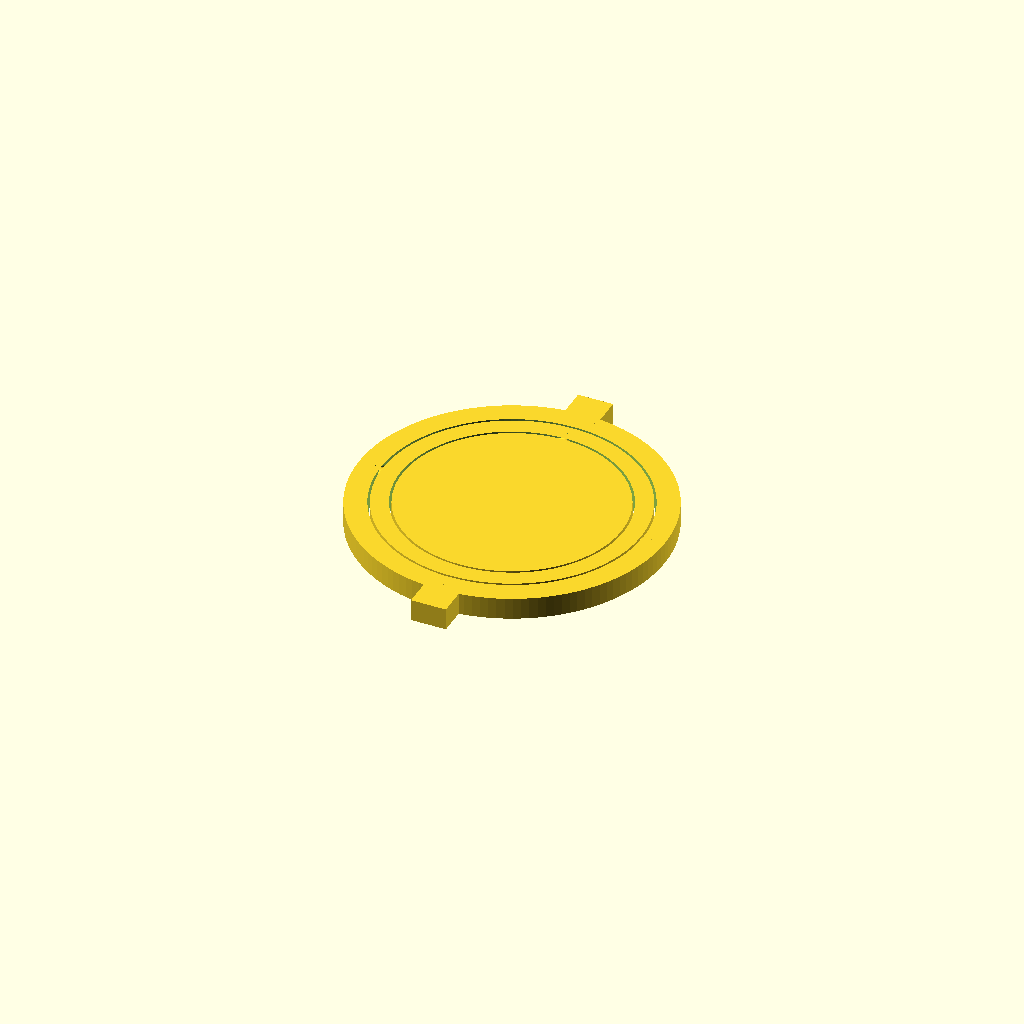
Cell 1: rendered with the file's own defaults.
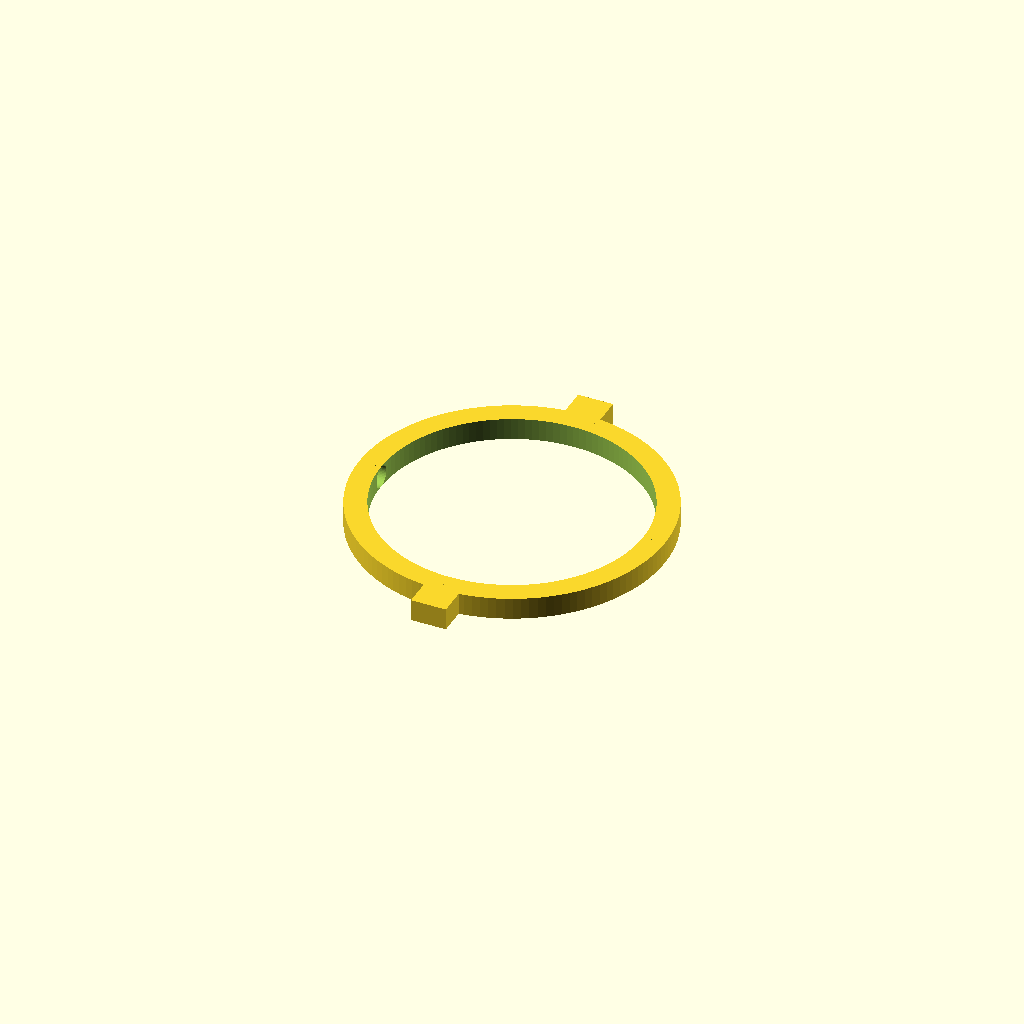
Cell 2: the same model with part = "frame".
One fixed orthographic camera (rotation 55°, 0°, 25°; colour scheme Cornfield) for every cell.
Source of the model, results/stress/gimbal/20261103T003908Z/verify/54166ed5d7389cac/src/model.scad:
/* Print-in-place gimbal: outer ring on stand, middle ring, inner disc.
   Print orientation: flat (XY), +Z up, all bottoms on bed (Z=0).
   Outer OD 70mm. Clearances 0.5mm for PLA 0.4mm nozzle.
   Pivots: outer-middle about X (side pins), middle-disc about Y (front/back pins).
   Full 360 deg each, no supports (pin/socket bridges <=5mm declared).
*/
part = "assembly"; // [frame:Frame, middle:Middle, disc:Disc, assembly:Assembly]

cadverify_only = "";
module instance(name, part, unit = 1) {
    echo(cadverify_instance = [name, part, unit]);
    if (cadverify_only == "" || cadverify_only == name) children();
}

// ---- parameters ----
R_out_out = 35;      // outer ring outer radius (70 across)
R_out_in  = 30;      // outer ring inner radius
T         = 5;       // ring/disc thickness in Z
Zc        = 2.5;     // pivot axis height (T/2)
R_mid_out = 29.5;    // middle outer (0.5 gap to outer)
R_mid_in  = 25.5;    // middle inner (4 wall)
R_disc    = 25.0;    // disc radius (0.5 gap to middle)
pin_r  = 2.0;        // pin radius (d=4)
sock_r = 2.5;        // socket radius (d=5, 0.5 clearance)
foot_x = 4;          // half width of stand feet in X
foot_y0 = 33; foot_y1 = 41; // feet Y extents (+ side), mirrored for -
pin_mid_x0 = 27.5; pin_mid_x1 = 32;   // middle->outer pin X span (+ side)
sock_out_x0 = 29.9; sock_out_x1 = 33.9; // outer socket X span (+ side)
sock_mid_y0 = 25.4; sock_mid_y1 = 29.4; // middle socket Y span (+ side)
pin_disc_y0 = 23; pin_disc_y1 = 27;     // disc->middle pin Y span (+ side)

$fn = 128;

module frame() {
    difference() {
        union() {
            // outer ring
            difference() {
                cylinder(h=T, r=R_out_out);
                translate([0,0,-0.1]) cylinder(h=T+0.2, r=R_out_in);
            }
            // small stand: two feet at +-Y
            translate([-foot_x, foot_y0, 0]) cube([foot_x*2, foot_y1-foot_y0, T]);
            translate([-foot_x, -foot_y1, 0]) cube([foot_x*2, foot_y1-foot_y0, T]);
        }
        // pivot sockets about X (side bores, blind)
        translate([(sock_out_x0+sock_out_x1)/2, 0, Zc]) rotate([0,90,0]) cylinder(h=sock_out_x1-sock_out_x0, r=sock_r, center=true, $fn=48);
        translate([-(sock_out_x0+sock_out_x1)/2, 0, Zc]) rotate([0,90,0]) cylinder(h=sock_out_x1-sock_out_x0, r=sock_r, center=true, $fn=48);
    }
}

module middle() {
    difference() {
        union() {
            difference() {
                cylinder(h=T, r=R_mid_out);
                translate([0,0,-0.1]) cylinder(h=T+0.2, r=R_mid_in);
            }
            // pivot pins about X (protrude into outer sockets)
            translate([(pin_mid_x0+pin_mid_x1)/2, 0, Zc]) rotate([0,90,0]) cylinder(h=pin_mid_x1-pin_mid_x0, r=pin_r, center=true, $fn=48);
            translate([-(pin_mid_x0+pin_mid_x1)/2, 0, Zc]) rotate([0,90,0]) cylinder(h=pin_mid_x1-pin_mid_x0, r=pin_r, center=true, $fn=48);
        }
        // pivot sockets about Y (for disc pins, blind)
        translate([0, (sock_mid_y0+sock_mid_y1)/2, Zc]) rotate([90,0,0]) cylinder(h=sock_mid_y1-sock_mid_y0, r=sock_r, center=true, $fn=48);
        translate([0, -(sock_mid_y0+sock_mid_y1)/2, Zc]) rotate([90,0,0]) cylinder(h=sock_mid_y1-sock_mid_y0, r=sock_r, center=true, $fn=48);
    }
}

module disc() {
    union() {
        cylinder(h=T, r=R_disc);
        // pivot pins about Y
        translate([0, (pin_disc_y0+pin_disc_y1)/2, Zc]) rotate([90,0,0]) cylinder(h=pin_disc_y1-pin_disc_y0, r=pin_r, center=true, $fn=48);
        translate([0, -(pin_disc_y0+pin_disc_y1)/2, Zc]) rotate([90,0,0]) cylinder(h=pin_disc_y1-pin_disc_y0, r=pin_r, center=true, $fn=48);
    }
}

if (part == "frame") {
    echo(cadverify_spec = [
        ["bounds", [[-R_out_out, -foot_y1, 0], [R_out_out, foot_y1, T]]],
        ["bodies", 1],
        ["through_holes", 1],
        ["support_faces", [["bed", "-z", 800]]],
        ["overhangs_allowed", [
            ["pin bridge +X", [[29, -3, 0], [34, 3, T]]],
            ["pin bridge -X", [[-34, -3, 0], [-29, 3, T]]]
        ]],
        ["copies", 1],
        ["details", [
            ["stand+", "material", [[-foot_x, foot_y0, 0], [foot_x, foot_y1, T]], 0.9],
            ["stand-", "material", [[-foot_x, -foot_y1, 0], [foot_x, -foot_y0, T]], 0.9],
            ["gap1+", "void", [[-1, 29.55, 0], [1, 29.95, T]], 0.8],
            ["wall", "thickness", [36, 0, Zc], [-1, 0, 0], 5],
            ["floor", "thickness", [0, 32.5, -1], [0, 0, 1], 5],
            ["socket+X", "hole", [29.7, 0, Zc], [1, 0, 0], [[0, 5], [3, 5]]],
            ["socket-X", "hole", [-29.7, 0, Zc], [-1, 0, 0], [[0, 5], [3, 5]]]
        ]]
    ]);
    frame();
} else if (part == "middle") {
    echo(cadverify_spec = [
        ["bounds", [[-pin_mid_x1, -R_mid_out, 0], [pin_mid_x1, R_mid_out, T]]],
        ["bodies", 1],
        ["through_holes", 1],
        ["support_faces", [["bed", "-z", 400]]],
        ["overhangs_allowed", [
            ["pin+X", [[27, -2.5, 0], [32, 2.5, T]]],
            ["pin-X", [[-32, -2.5, 0], [-27, 2.5, T]]],
            ["socket+Y", [[-3, 25, 0], [3, 29.5, T]]],
            ["socket-Y", [[-3, -29.5, 0], [3, -25, T]]]
        ]],
        ["copies", 1],
        ["details", [
            ["pin+X", "material", [[29.5, -1.5, 1], [32, 1.5, 4]], 0.5],
            ["pin-X", "material", [[-32, -1.5, 1], [-29.5, 1.5, 4]], 0.5],
            ["gap2", "void", [[25.05, -1, 0], [25.45, 1, T]], 0.8],
            ["wall", "thickness", [30, 0, Zc], [-1, 0, 0], 4],
            ["floor", "thickness", [0, 27.5, -1], [0, 0, 1], 5],
            ["socket+Y", "hole", [0, 25.2, Zc], [0, 1, 0], [[0, 5], [3, 5]]],
            ["socket-Y", "hole", [0, -25.2, Zc], [0, -1, 0], [[0, 5], [3, 5]]]
        ]]
    ]);
    middle();
} else if (part == "disc") {
    echo(cadverify_spec = [
        ["bounds", [[-R_disc, -pin_disc_y1, 0], [R_disc, pin_disc_y1, T]]],
        ["bodies", 1],
        ["support_faces", [["bed", "-z", 1000]]],
        ["overhangs_allowed", [
            ["pin+Y", [[-2.5, 23, 0], [2.5, 27, T]]],
            ["pin-Y", [[-2.5, -27, 0], [2.5, -23, T]]]
        ]],
        ["copies", 1],
        ["details", [
            ["pin+Y", "material", [[-1.5, 23, 1], [1.5, 27, 4]], 0.5],
            ["pin-Y", "material", [[-1.5, -27, 1], [1.5, -23, 4]], 0.5],
            ["gap2x", "void", [[25.05, -1, 0], [25.45, 1, T]], 0.8],
            ["floor", "thickness", [0, 0, -1], [0, 0, 1], 5],
            ["edge", "thickness", [26, 0, Zc], [-1, 0, 0], 50]
        ]]
    ]);
    disc();
} else if (part == "assembly") {
    echo(cadverify_spec = [
        ["bounds", [[-R_out_out, -foot_y1, 0], [R_out_out, foot_y1, T]]],
        ["motions", [
            ["swing_middle", ["middle", "disc"], "rotate", [0, 0, Zc], [1, 0, 0], [0, 360]],
            ["spin_disc", ["disc"], "rotate", [0, 0, Zc], [0, 1, 0], [0, 360]]
        ]],
        ["print_in_place", 0.5],
        ["overhangs_allowed", [
            ["pin bridge X", [[-34, -3, 0], [34, 3, T]]],
            ["pin bridge Y", [[-3, -29.5, 0], [3, 29.5, T]]]
        ]],
        ["held", ["middle", "disc"]]
    ]);
    instance("frame", "frame") frame();
    instance("middle", "middle") middle();
    instance("disc", "disc") disc();
}
Parameter table extracted from the source (name, type, default, range or options):
part: string, default "assembly", options "frame", "middle", "disc", "assembly"
cadverify_only: string, default ""
